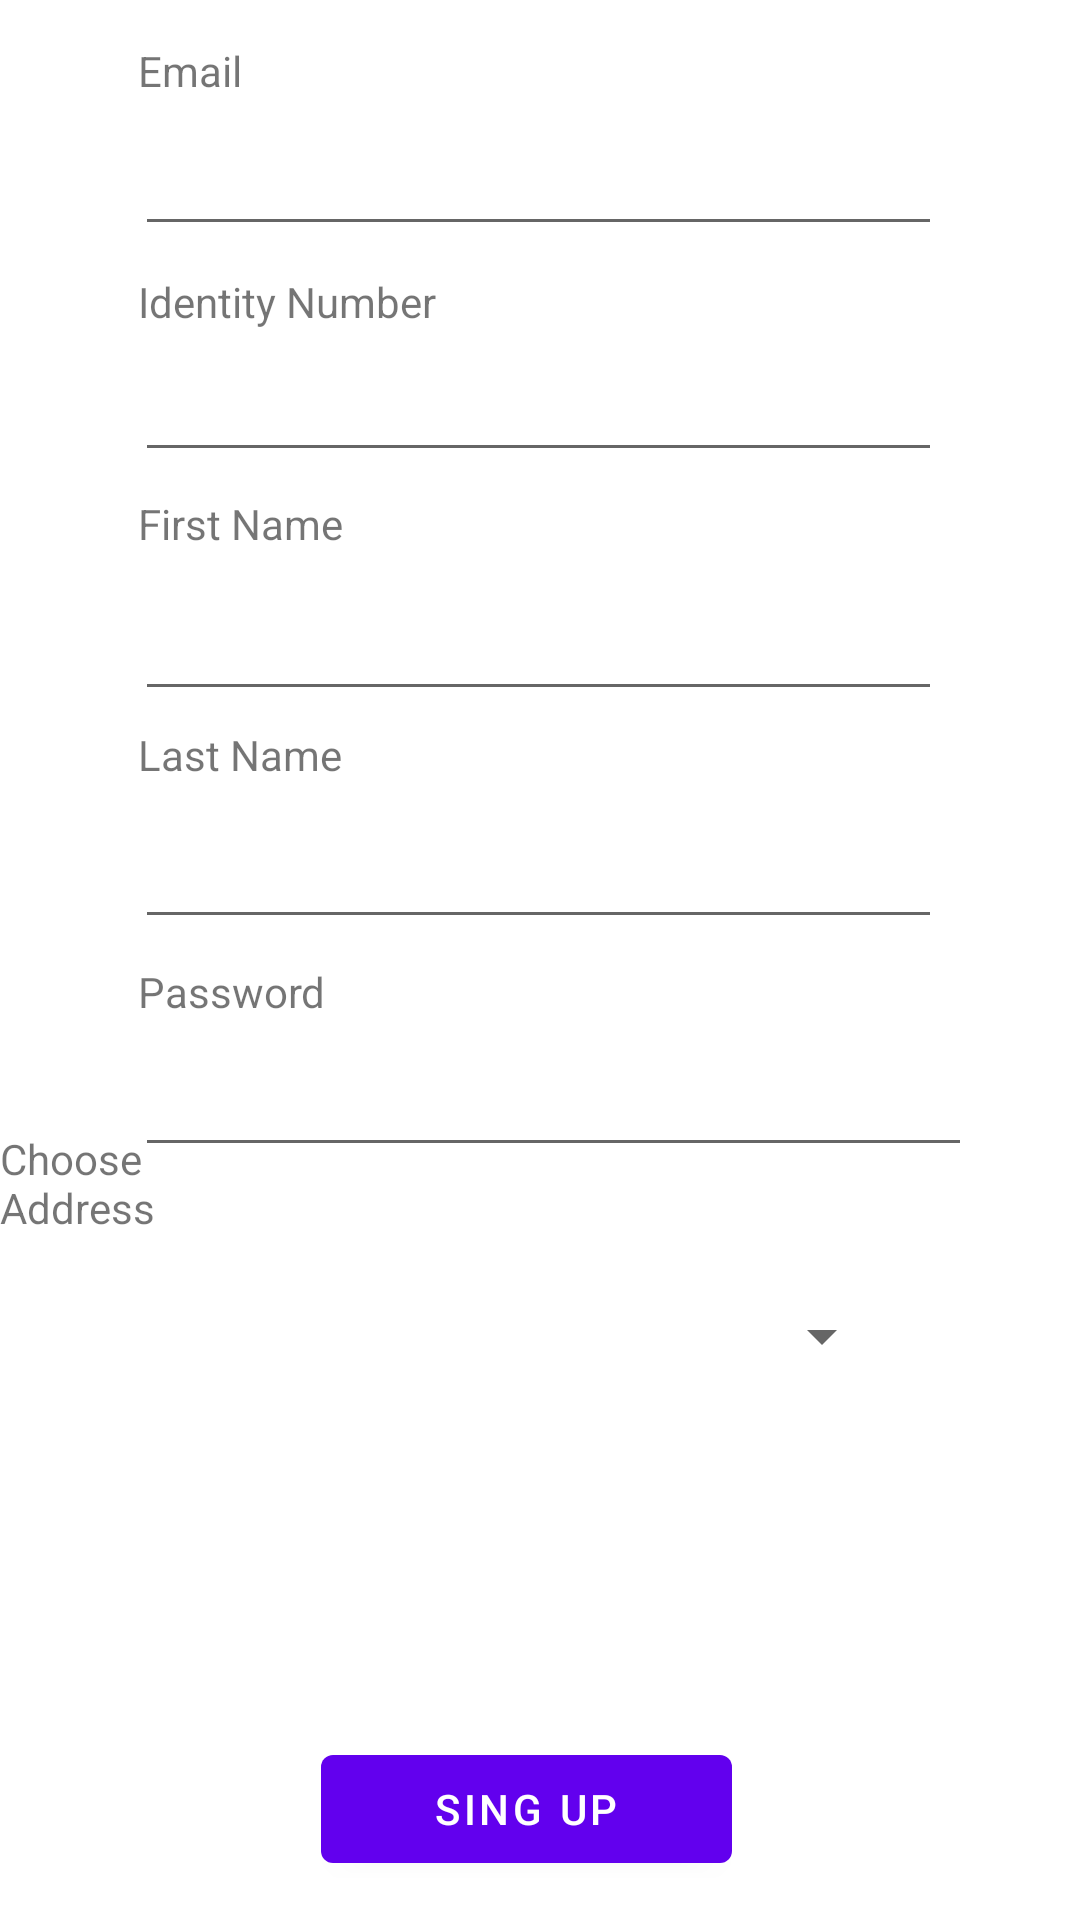

Reconstruct the res/layout file that produces this screen, plus the resources it refers to.
<!-- AndroidManifest.xml: application theme Theme.VaadApp -->
<!-- res/layout/fragment_register.xml -->
<?xml version="1.0" encoding="utf-8"?>
<RelativeLayout xmlns:android="http://schemas.android.com/apk/res/android"
    xmlns:app="http://schemas.android.com/apk/res-auto"
    xmlns:tools="http://schemas.android.com/tools"
    android:id="@+id/registerFragmentLayout"
    android:layout_width="match_parent"
    android:layout_height="match_parent"
    android:overScrollMode="ifContentScrolls"
    tools:context=".Fragments.RegisterFragment">


    <TextView
        android:id="@+id/registerTitleview"
        android:layout_width="393dp"
        android:layout_height="wrap_content"
        android:layout_alignParentStart="true"
        android:layout_alignParentEnd="true"
        android:layout_alignParentBottom="true"
        android:layout_marginStart="52dp"
        android:layout_marginEnd="49dp"
        android:layout_marginBottom="642dp"
        android:gravity="center"
        android:text="Register"
        android:textSize="40sp"
        android:textStyle="bold" />

    <Button
        android:id="@+id/singUpBtn"
        android:layout_width="271dp"
        android:layout_height="wrap_content"
        android:layout_alignParentStart="true"
        android:layout_alignParentEnd="true"
        android:layout_alignParentBottom="true"
        android:layout_marginStart="107dp"
        android:layout_marginEnd="116dp"
        android:layout_marginBottom="13dp"
        android:text="Sing Up"
        app:icon="@drawable/person_add_24"
        app:iconPadding="2dp" />

    <EditText
        android:id="@+id/registerPassInput"
        android:layout_width="320dp"
        android:layout_height="wrap_content"
        android:layout_alignParentStart="true"
        android:layout_alignParentEnd="true"
        android:layout_alignParentBottom="true"
        android:layout_marginStart="45dp"
        android:layout_marginEnd="36dp"
        android:layout_marginBottom="251dp"
        android:ems="10"
        android:inputType="textPassword" />

    <EditText
        android:id="@+id/lastNameInput"
        android:layout_width="320dp"
        android:layout_height="wrap_content"
        android:layout_alignParentStart="true"
        android:layout_alignParentEnd="true"
        android:layout_alignParentBottom="true"
        android:layout_marginStart="45dp"
        android:layout_marginEnd="46dp"
        android:layout_marginBottom="327dp"
        android:ems="10"
        android:inputType="textPersonName" />

    <TextView
        android:id="@+id/lastNameTextview"
        android:layout_width="400dp"
        android:layout_height="wrap_content"
        android:layout_alignParentStart="true"
        android:layout_alignParentEnd="true"
        android:layout_alignParentBottom="true"
        android:layout_marginStart="46dp"
        android:layout_marginEnd="48dp"
        android:layout_marginBottom="379dp"
        android:text="Last Name" />

    <EditText
        android:id="@+id/firstNameInput"
        android:layout_width="320dp"
        android:layout_height="wrap_content"
        android:layout_alignParentStart="true"
        android:layout_alignParentEnd="true"
        android:layout_alignParentBottom="true"
        android:layout_marginStart="45dp"
        android:layout_marginEnd="46dp"
        android:layout_marginBottom="403dp"
        android:ems="10"
        android:inputType="textPersonName" />

    <TextView
        android:id="@+id/firstNameTextview"
        android:layout_width="389dp"
        android:layout_height="wrap_content"
        android:layout_alignParentStart="true"
        android:layout_alignParentEnd="true"
        android:layout_alignParentBottom="true"
        android:layout_marginStart="46dp"
        android:layout_marginEnd="58dp"
        android:layout_marginBottom="456dp"
        android:text="First Name" />

    <EditText
        android:id="@+id/identityNumberInput"
        android:layout_width="320dp"
        android:layout_height="wrap_content"
        android:layout_alignTop="@+id/identityNumberTextview"
        android:layout_alignParentStart="true"
        android:layout_alignParentEnd="true"
        android:layout_marginStart="45dp"
        android:layout_marginTop="25dp"
        android:layout_marginEnd="46dp"
        android:ems="10"
        android:inputType="textPersonName" />

    <TextView
        android:id="@+id/identityNumberTextview"
        android:layout_width="326dp"
        android:layout_height="wrap_content"
        android:layout_alignParentStart="true"
        android:layout_alignParentBottom="true"
        android:layout_marginStart="46dp"
        android:layout_marginBottom="530dp"
        android:text="Identity Number" />

    <EditText
        android:id="@+id/registerEmailInput"
        android:layout_width="320dp"
        android:layout_height="wrap_content"
        android:layout_alignParentStart="true"
        android:layout_alignParentEnd="true"
        android:layout_alignParentBottom="true"
        android:layout_marginStart="45dp"
        android:layout_marginEnd="46dp"
        android:layout_marginBottom="558dp"
        android:ems="10"
        android:inputType="textEmailAddress" />

    <TextView
        android:id="@+id/emailTextView"
        android:layout_width="379dp"
        android:layout_height="wrap_content"
        android:layout_alignParentStart="true"
        android:layout_alignParentEnd="true"
        android:layout_alignParentBottom="true"
        android:layout_marginStart="46dp"
        android:layout_marginEnd="69dp"
        android:layout_marginBottom="607dp"
        android:text="Email" />


    <TextView
        android:id="@+id/registerPassTextview"
        android:layout_width="393dp"
        android:layout_height="wrap_content"
        android:layout_alignParentStart="true"
        android:layout_alignParentEnd="true"
        android:layout_alignParentBottom="true"
        android:layout_marginStart="46dp"
        android:layout_marginEnd="55dp"
        android:layout_marginBottom="300dp"
        android:text="Password" />

    <TextView
        android:id="@+id/addressTextView"
        android:layout_width="wrap_content"
        android:layout_height="wrap_content"
        android:layout_alignParentEnd="true"
        android:layout_alignParentBottom="true"
        android:layout_marginEnd="261dp"
        android:layout_marginBottom="228dp"
        android:text="Choose Address" />

    <Spinner
        android:id="@+id/spinner"
        android:layout_width="300dp"
        android:layout_height="59dp"
        android:layout_alignParentEnd="true"
        android:layout_alignParentBottom="true"
        android:layout_marginEnd="62dp"
        android:layout_marginBottom="165dp"
        android:alwaysDrawnWithCache="true"
        android:clickable="true"
        android:clipChildren="true"
        android:dropDownWidth="match_parent"
        android:duplicateParentState="true"
        android:gravity="center"
        android:nestedScrollingEnabled="true"
        android:overScrollMode="ifContentScrolls"
        android:textAlignment="gravity"
        android:textDirection="locale" />


</RelativeLayout>
<!-- resources referenced by this layout -->
<resources>
  <style name="Theme.VaadApp" parent="Theme.MaterialComponents.DayNight.DarkActionBar">
          
          <item name="colorPrimary">@color/purple_500</item>
          <item name="colorPrimaryVariant">@color/purple_700</item>
          <item name="colorOnPrimary">@color/white</item>
          
          <item name="colorSecondary">@color/teal_200</item>
          <item name="colorSecondaryVariant">@color/teal_700</item>
          <item name="colorOnSecondary">@color/black</item>
          
          <item name="android:statusBarColor" tools:targetApi="l">?attr/colorPrimaryVariant</item>
          
      </style>
  <!-- not gathered from this repository: default colours our renderer supplied (Android Studio template values) -->
  <color name="purple_500">#FF6200EE</color>
  <color name="purple_700">#FF3700B3</color>
  <color name="teal_200">#FF03DAC5</color>
  <color name="teal_700">#FF018786</color>
  <color name="black">#FF000000</color>
  <color name="white">#FFFFFFFF</color>
</resources>
